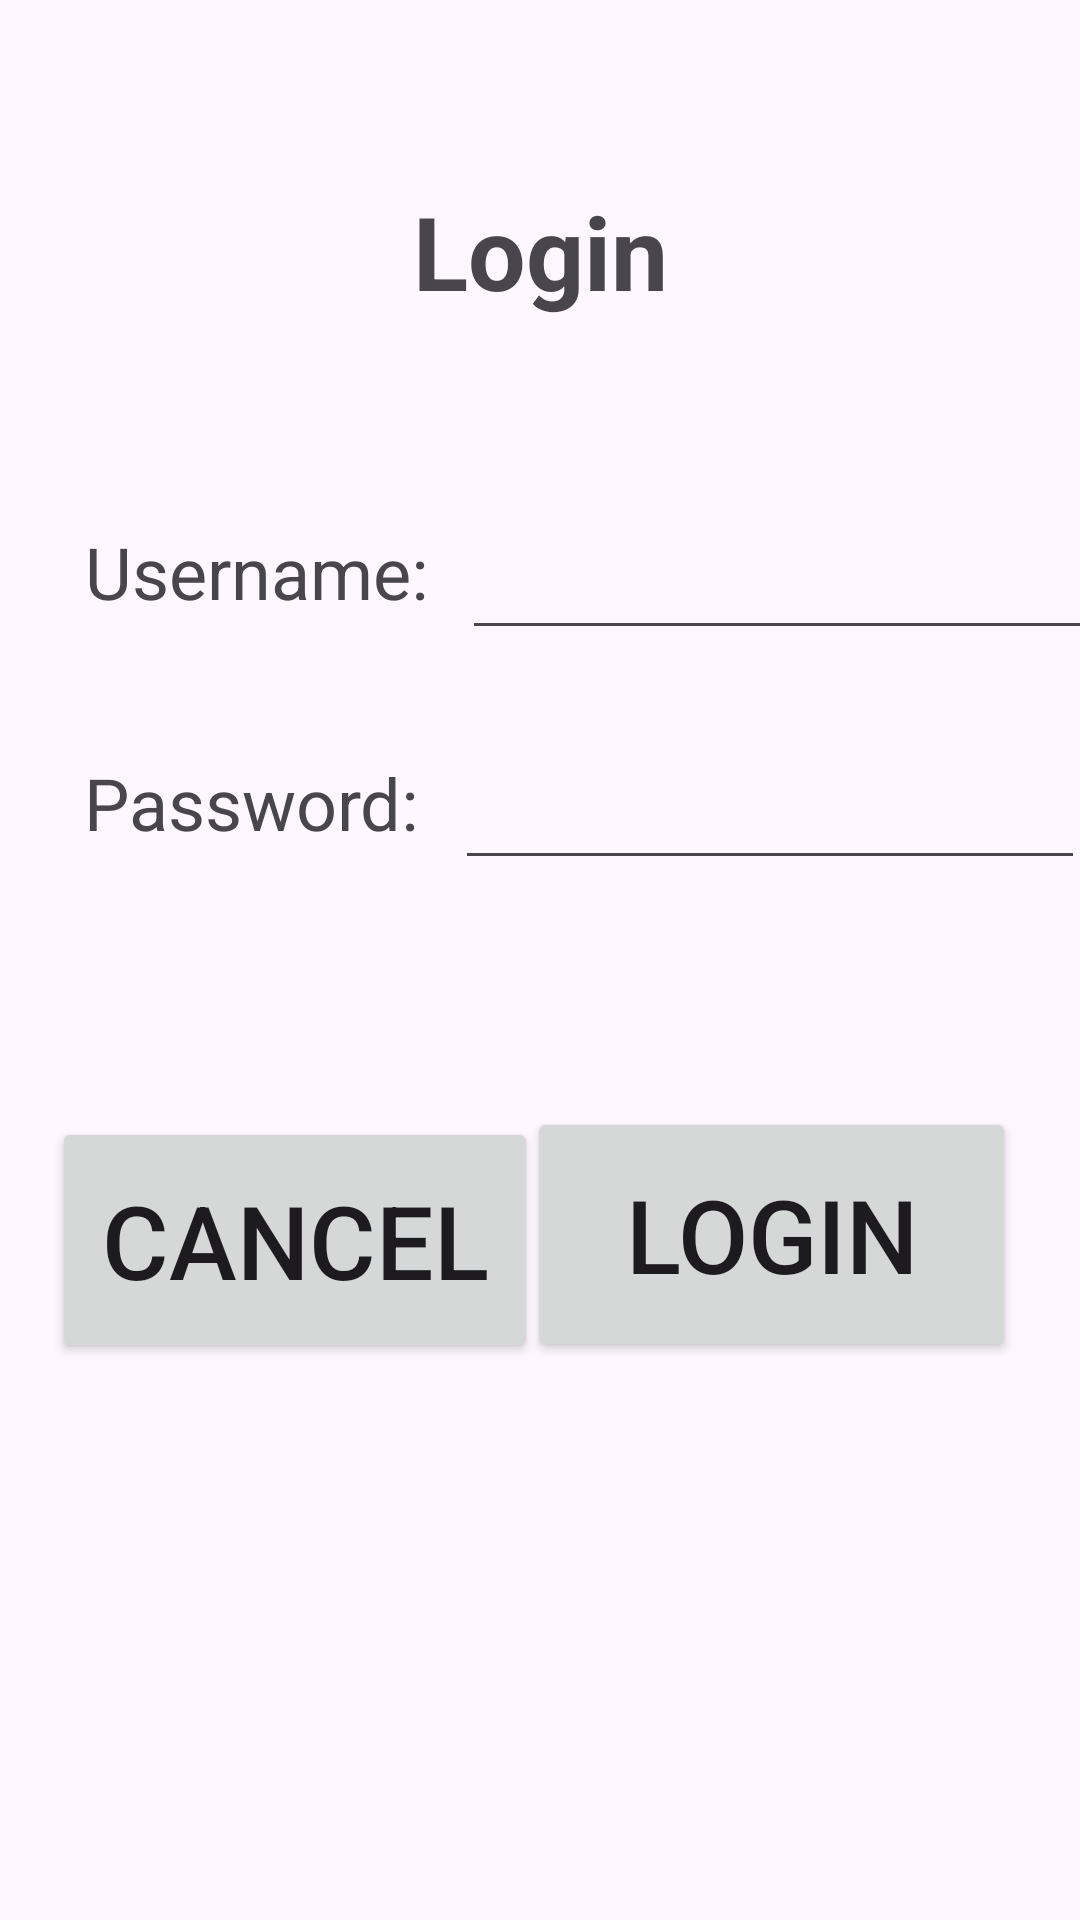

Write the Android layout XML for this screen, with the resource values it uses.
<!-- AndroidManifest.xml: application theme Theme.MobileCoursework -->
<!-- res/layout/activity_customer_login.xml -->
<?xml version="1.0" encoding="utf-8"?>
<androidx.constraintlayout.widget.ConstraintLayout xmlns:android="http://schemas.android.com/apk/res/android"
    xmlns:app="http://schemas.android.com/apk/res-auto"
    xmlns:tools="http://schemas.android.com/tools"
    android:layout_width="match_parent"
    android:layout_height="match_parent"
    tools:context=".CustomerLogin">

    <TextView
        android:id="@+id/txtLogin"
        android:layout_width="121dp"
        android:layout_height="49dp"
        android:text="Login"
        android:textAlignment="center"
        android:textSize="34sp"
        android:textStyle="bold"
        app:layout_constraintBottom_toBottomOf="parent"
        app:layout_constraintEnd_toEndOf="parent"
        app:layout_constraintStart_toStartOf="parent"
        app:layout_constraintTop_toTopOf="parent"
        app:layout_constraintVertical_bias="0.103" />

    <TextView
        android:id="@+id/txtCusUsername"
        android:layout_width="145dp"
        android:layout_height="51dp"
        android:text="Username:"
        android:textAlignment="center"
        android:textSize="24sp"
        app:layout_constraintBottom_toBottomOf="parent"
        app:layout_constraintEnd_toEndOf="parent"
        app:layout_constraintHorizontal_bias="0.06"
        app:layout_constraintStart_toStartOf="parent"
        app:layout_constraintTop_toTopOf="parent"
        app:layout_constraintVertical_bias="0.296" />

    <TextView
        android:id="@+id/txtCusPassword"
        android:layout_width="141dp"
        android:layout_height="50dp"
        android:text="Password:"
        android:textAlignment="center"
        android:textSize="24sp"
        app:layout_constraintBottom_toBottomOf="parent"
        app:layout_constraintEnd_toEndOf="parent"
        app:layout_constraintHorizontal_bias="0.059"
        app:layout_constraintStart_toStartOf="parent"
        app:layout_constraintTop_toTopOf="parent"
        app:layout_constraintVertical_bias="0.426" />

    <EditText
        android:id="@+id/etCusUsername"
        android:layout_width="wrap_content"
        android:layout_height="wrap_content"
        android:ems="10"
        android:inputType="text"
        app:layout_constraintBottom_toBottomOf="parent"
        app:layout_constraintEnd_toEndOf="parent"
        app:layout_constraintHorizontal_bias="0.538"
        app:layout_constraintStart_toEndOf="@+id/txtCusUsername"
        app:layout_constraintTop_toTopOf="parent"
        app:layout_constraintVertical_bias="0.293" />

    <EditText
        android:id="@+id/etCusPassword"
        android:layout_width="wrap_content"
        android:layout_height="wrap_content"
        android:ems="10"
        android:inputType="textPassword"
        app:layout_constraintBottom_toBottomOf="parent"
        app:layout_constraintEnd_toEndOf="parent"
        app:layout_constraintHorizontal_bias="0.59"
        app:layout_constraintStart_toEndOf="@+id/txtCusPassword"
        app:layout_constraintTop_toTopOf="parent"
        app:layout_constraintVertical_bias="0.421" />

    <TextView
        android:id="@+id/txtCusError"
        android:layout_width="301dp"
        android:layout_height="43dp"
        android:textSize="16sp"
        android:visibility="invisible"
        app:layout_constraintBottom_toBottomOf="parent"
        app:layout_constraintEnd_toEndOf="parent"
        app:layout_constraintStart_toStartOf="parent"
        app:layout_constraintTop_toTopOf="parent"
        app:layout_constraintVertical_bias="0.517" />

    <Button
        android:id="@+id/btnCusCancel"
        android:layout_width="162dp"
        android:layout_height="82dp"
        android:onClick="cancel"
        android:text="Cancel"
        android:textSize="34sp"
        app:layout_constraintBottom_toBottomOf="parent"
        app:layout_constraintEnd_toEndOf="parent"
        app:layout_constraintHorizontal_bias="0.088"
        app:layout_constraintStart_toStartOf="parent"
        app:layout_constraintTop_toTopOf="parent"
        app:layout_constraintVertical_bias="0.667" />

    <Button
        android:id="@+id/btnCusLogin"
        android:layout_width="163dp"
        android:layout_height="85dp"
        android:onClick="login"
        android:text="Login"
        android:textSize="34sp"
        app:layout_constraintBottom_toBottomOf="parent"
        app:layout_constraintEnd_toEndOf="parent"
        app:layout_constraintHorizontal_bias="0.891"
        app:layout_constraintStart_toStartOf="parent"
        app:layout_constraintTop_toTopOf="parent"
        app:layout_constraintVertical_bias="0.665" />
</androidx.constraintlayout.widget.ConstraintLayout>
<!-- resources referenced by this layout -->
<resources>
  <style name="Theme.MobileCoursework" parent="Base.Theme.MobileCoursework" />
  <style name="Base.Theme.MobileCoursework" parent="Theme.Material3.DayNight.NoActionBar">
          
          
      </style>
</resources>
